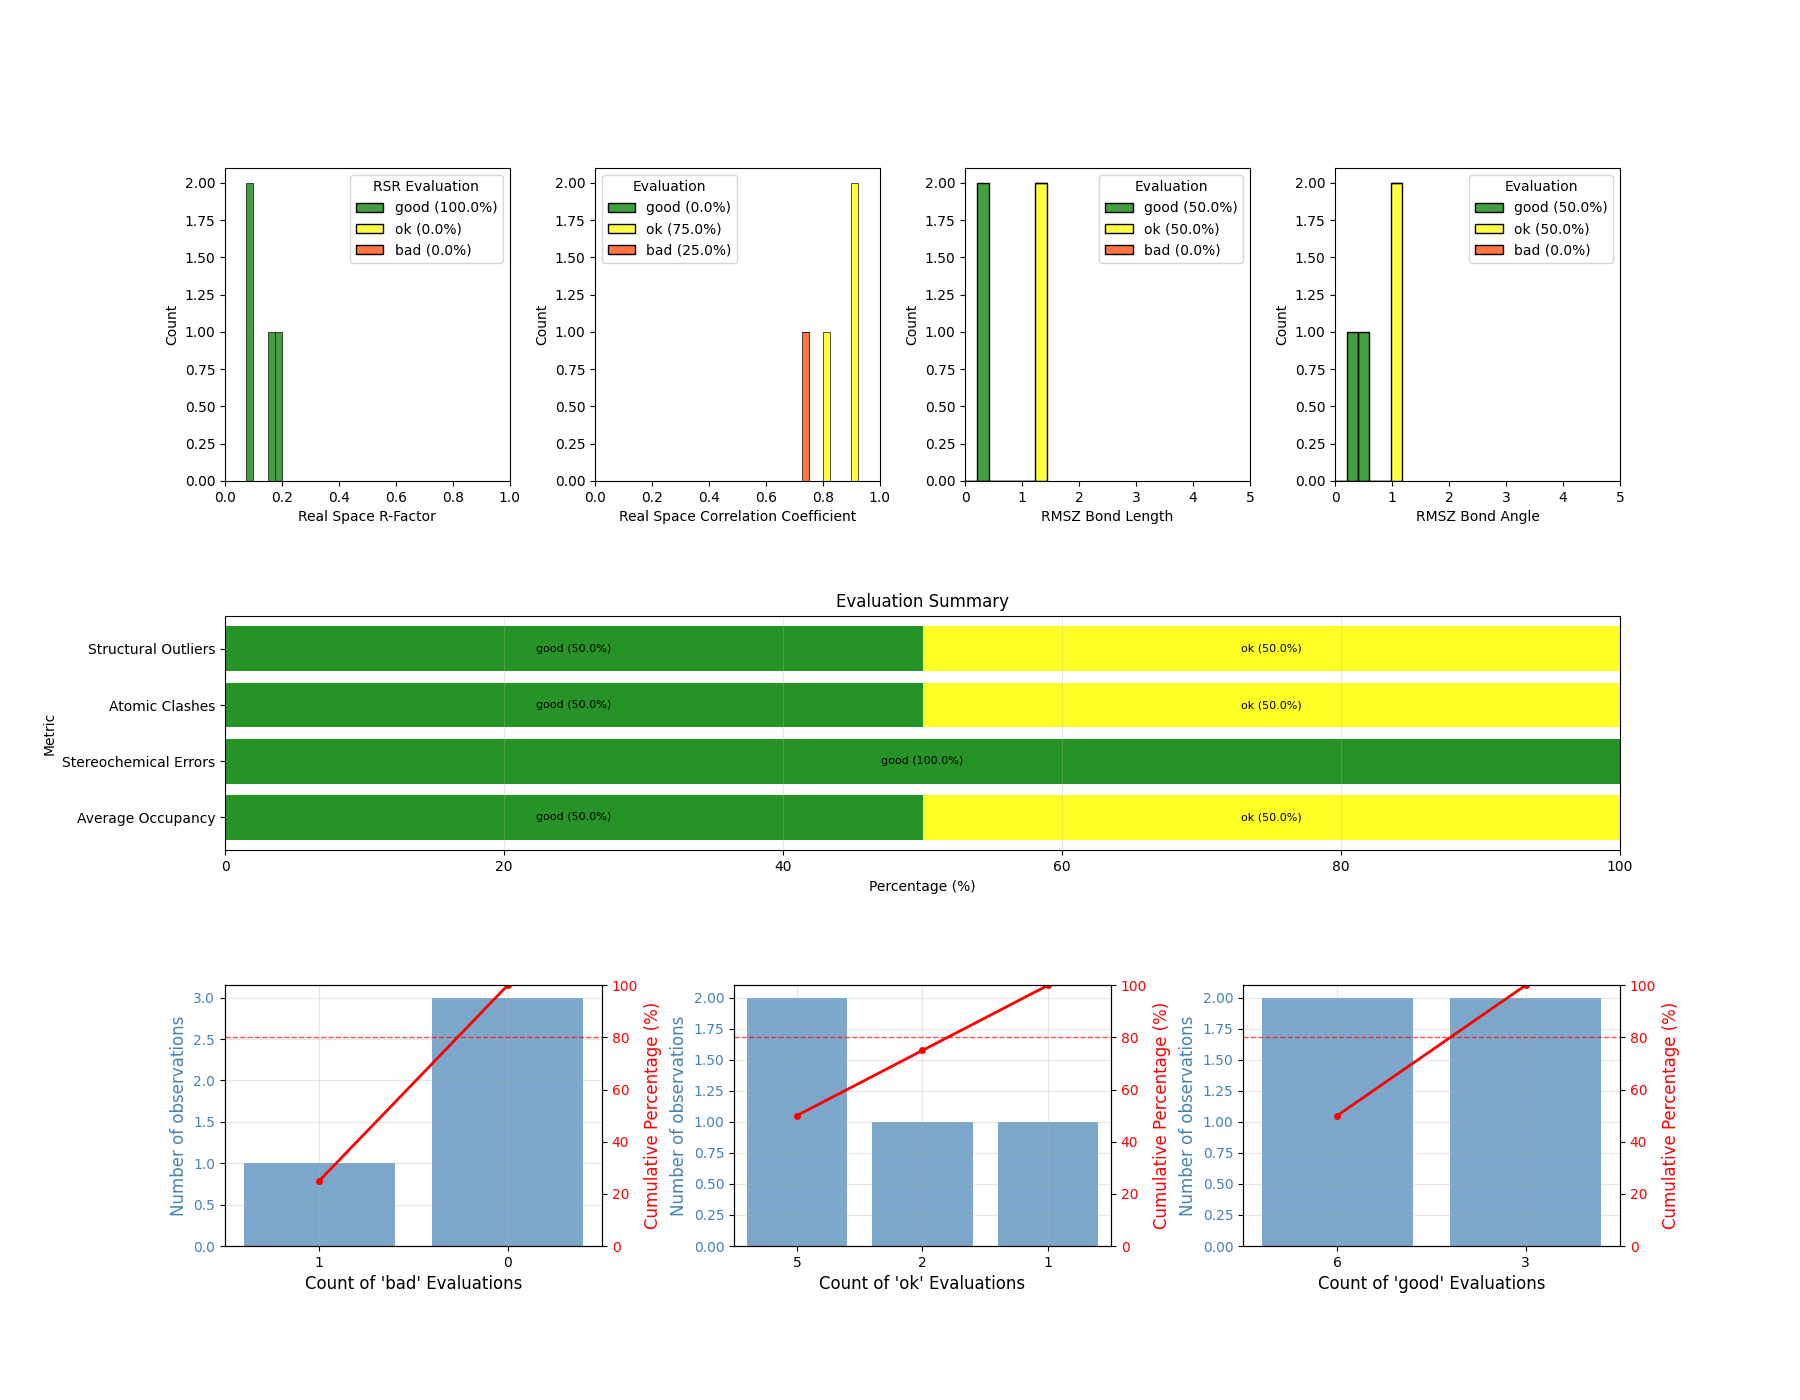

The table this chart was drawn from, first rows:
PDB ID, Ligand occurence in PDB, Ligand ID, Chain ID, Residue ID, Experimental Method, Ranking for goodness of fit, Ranking for geometry, Model completeness, Real Space R-Factor, Real Space Correlation Coefficient, RMSZ Bond Length, RMSZ Bond Angle, Average Occupancy, Atomic Clashes, Stereochemical Errors, Outliers of bond length, Outliers of bond angle, Number of bonds, Number of angles, Number of atoms, Is Subject of Investigation, Structural Outliers, Real Space Correlation Coefficient Evalu…
5REJ, not evaluated., T1V, A, 404, X-RAY DIFFRACTION, 0.0873, 0.8797, 1.0, 0.179, 0.743, 0.24, 0.37, 0.64, 0, 0, 0, 0, 16, 25, 17, True, 0, bad
5REK, not evaluated., T1Y, A, 404, X-RAY DIFFRACTION, 0.1606, 0.8024, 1.0, 0.168, 0.8, 0.26, 0.51, 0.56, 0, 0, 0, 0, 20, 29, 19, True, 0, ok
7TLL, not evaluated., 4WI, A, 401, X-RAY DIFFRACTION, 0.6644, 0.3414, 1.0, 0.081, 0.921, 1.4, 1.18, 1.0, 1, 0, 3, 5, 34, 46, 35, True, 8, ok
7TLL, not evaluated., 4WI, B, 401, X-RAY DIFFRACTION, 0.6109, 0.3357, 1.0, 0.089, 0.909, 1.44, 1.17, 1.0, 1, 0, 3, 4, 34, 46, 35, True, 7, ok
